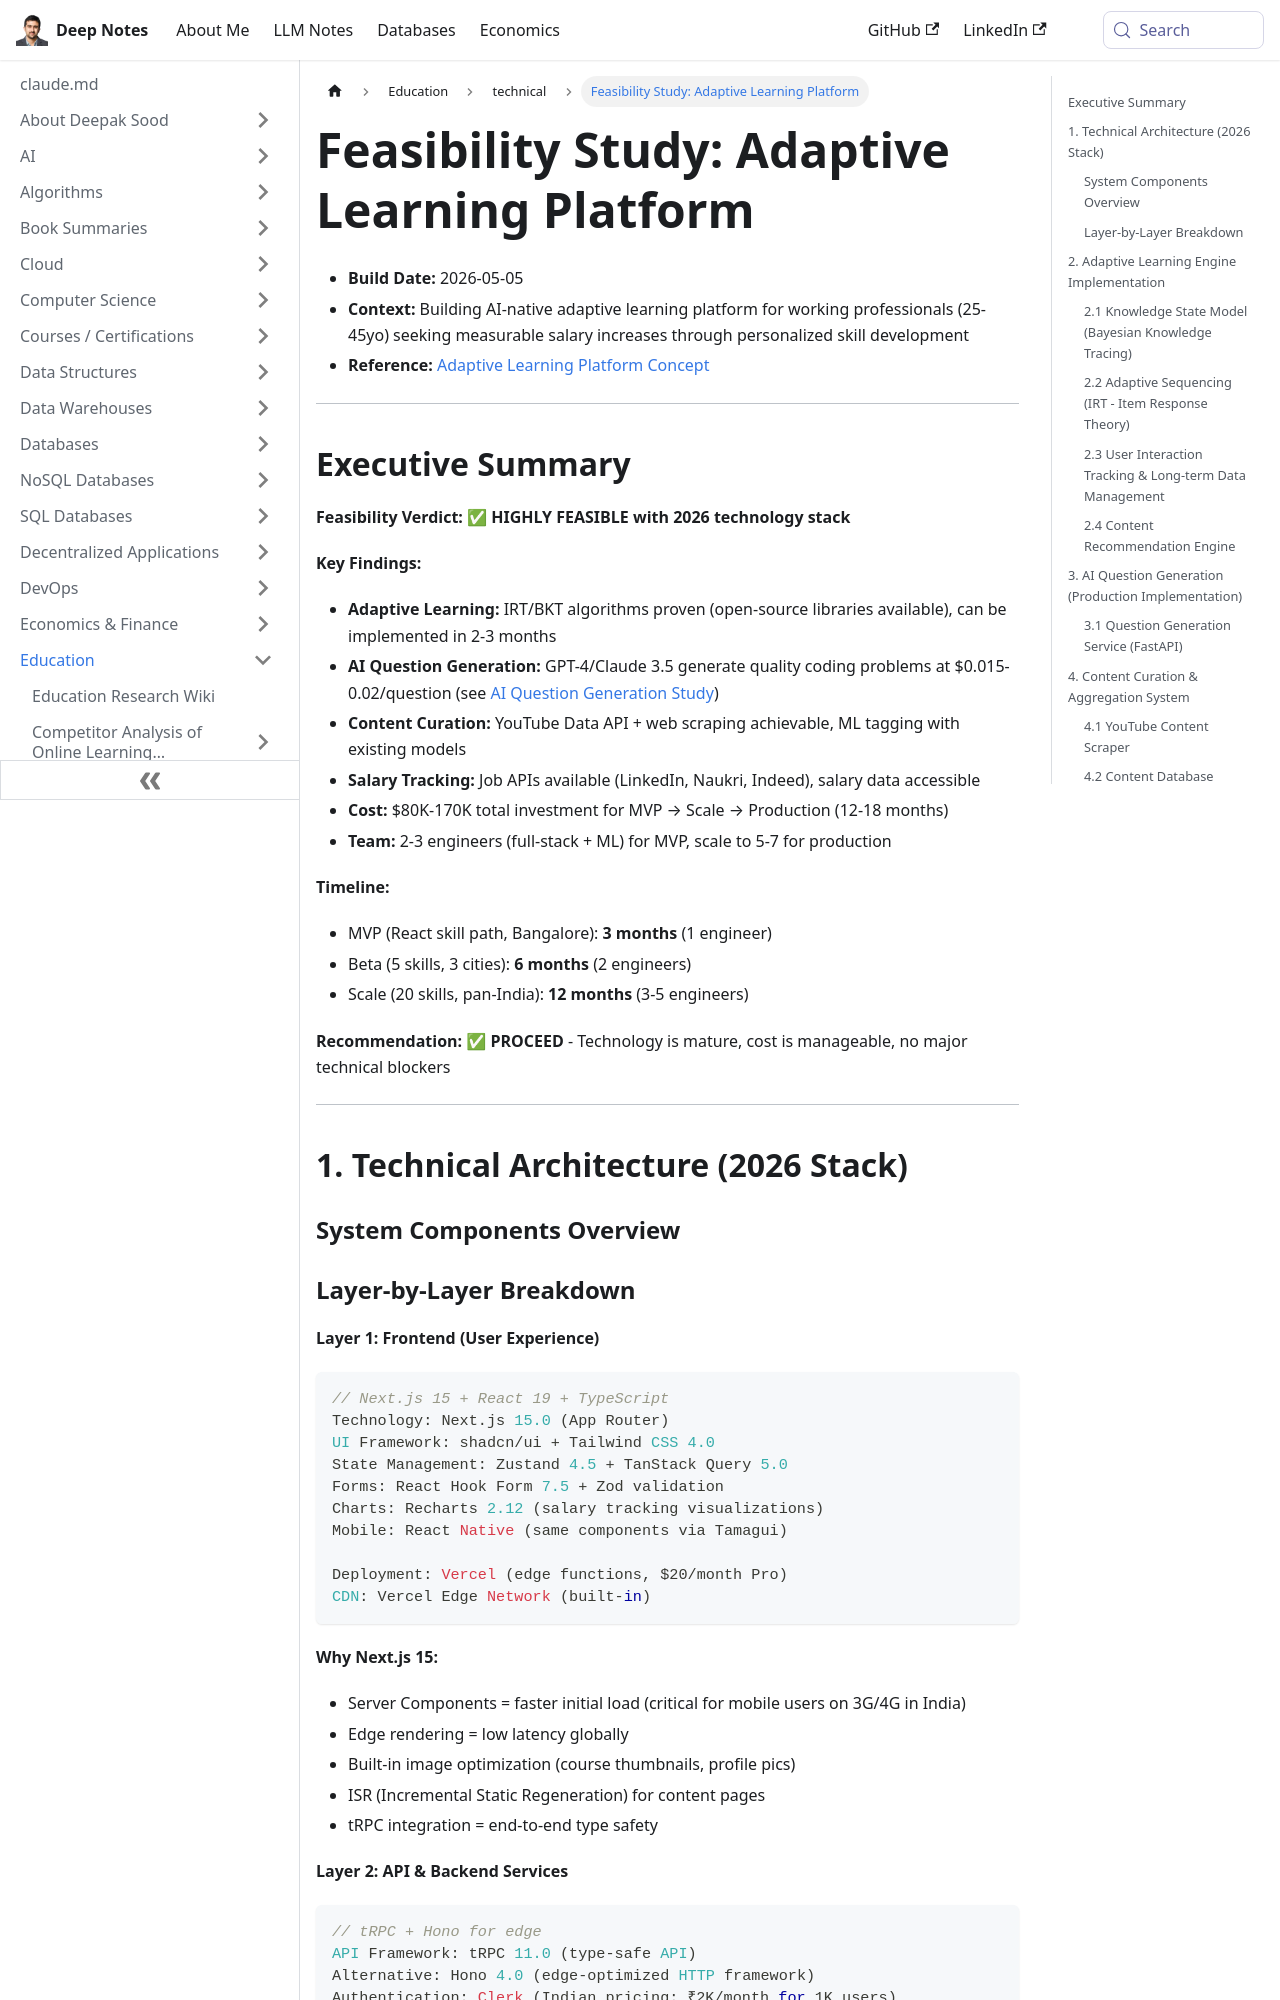

repository: deepaksood619/deepaksood619.github.io · page: education/technical/technical-feasibility-adaptive-platform/index.html · generator: docusaurus

---
slug: /education/technical/technical-feasibility-adaptive-platform
title: "Feasibility Study: Adaptive Learning Platform"
description: Explore the highly feasible adaptive learning platform leveraging AI for skill development and salary growth.
created: 2026-05-05
updated: 2026-06-08
---
- **Build Date:** 2026-05-05
- **Context:** Building AI-native adaptive learning platform for working professionals (25-45yo) seeking measurable salary increases through personalized skill development
- **Reference:** [Adaptive Learning Platform Concept](education/pedagogy/adaptive-learning-platform.md)

---

## Executive Summary

**Feasibility Verdict:** ✅ **HIGHLY FEASIBLE with 2026 technology stack**

**Key Findings:**

- **Adaptive Learning:** IRT/BKT algorithms proven (open-source libraries available), can be implemented in 2-3 months
- **AI Question Generation:** GPT-4/Claude 3.5 generate quality coding problems at $0.015-0.02/question (see [AI Question Generation Study](education/technical/technical-feasibility-ai-question-generation.md))
- **Content Curation:** YouTube Data API + web scraping achievable, ML tagging with existing models
- **Salary Tracking:** Job APIs available (LinkedIn, Naukri, Indeed), salary data accessible
- **Cost:** $80K-170K total investment for MVP → Scale → Production (12-18 months)
- **Team:** 2-3 engineers (full-stack + ML) for MVP, scale to 5-7 for production

**Timeline:**

- MVP (React skill path, Bangalore): **3 months** (1 engineer)
- Beta (5 skills, 3 cities): **6 months** (2 engineers)
- Scale (20 skills, pan-India): **12 months** (3-5 engineers)

**Recommendation:** ✅ **PROCEED** - Technology is mature, cost is manageable, no major technical blockers

---

## 1. Technical Architecture (2026 Stack)

### System Components Overview

```mermaid
graph TB
    A[User] -->|Web/Mobile| B[Frontend - Next.js 15]
    B --> C[API Gateway - tRPC]
    C --> D[Backend Services]

    D --> E[Adaptive Engine]
    D --> F[Content Service]
    D --> G[Assessment Service]
    D --> H[Salary Intelligence]

    E --> I[PostgreSQL - User State]
    E --> J[Redis - Real-time Data]
    F --> K[Meilisearch - Content Index]
    G --> L[AI Service - Claude/GPT-4]
    H --> M[Job Data APIs]

    N[Background Jobs - Inngest] --> D
    O[Analytics - PostHog] --> B
```
